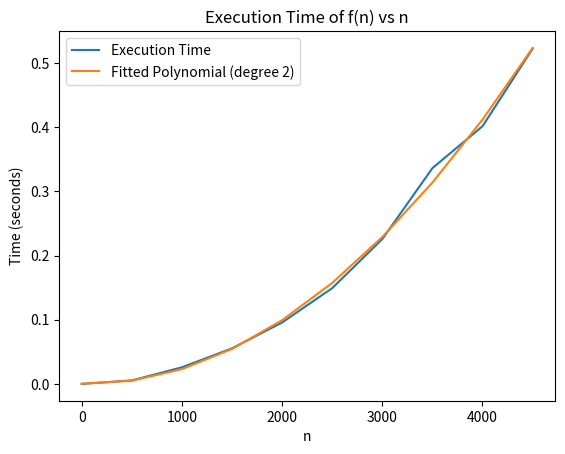

Recreate this plot in Python.
import time
import numpy as np
import matplotlib.pyplot as plt

def f(n):
    x = 1
    for i in range(1, n+1):
        for j in range(1, n+1):
            x += 1

# Measure execution time for various values of n
ns = range(1, 5000, 500)
times = []

for n in ns:
    start_time = time.time()
    f(n)
    end_time = time.time()
    times.append(end_time - start_time)

coefficients = np.polyfit(ns, times, 2)
polynomial = np.poly1d(coefficients)

# Plot time vs n
plt.plot(ns, times, label='Execution Time')
plt.plot(ns, polynomial(ns), label='Fitted Polynomial (degree 2)')
plt.xlabel('n')
plt.ylabel('Time (seconds)')
plt.title('Execution Time of f(n) vs n')
plt.legend()
plt.show()
